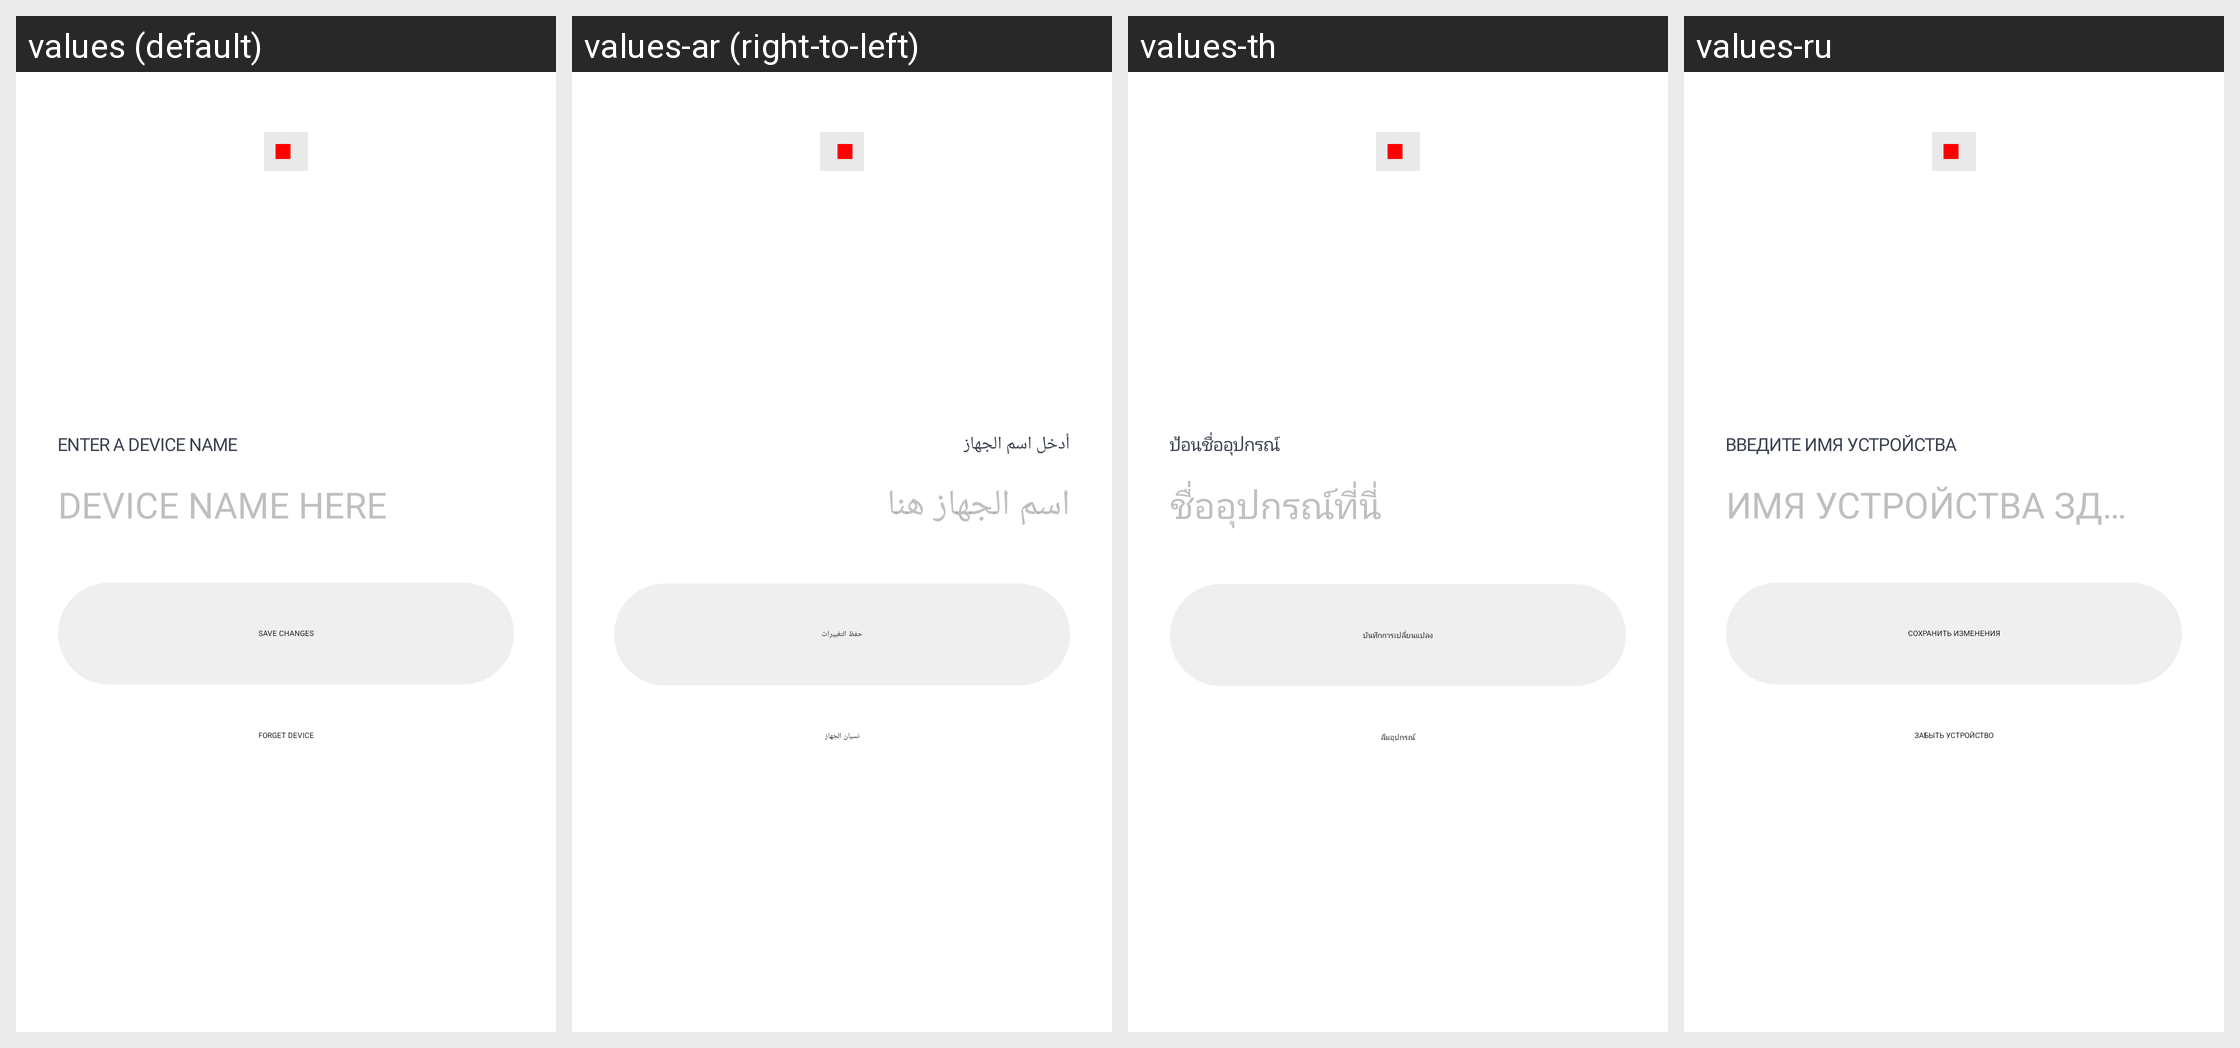

Here is an Android app screen in its default locale and in the app's own translations. Write out the translated-string differences for the strings that appear on this screen.
Android screen res/layout/bottom_sheet_device_settings.xml rendered under 4 locales, left to right: values (default), values-ar (right-to-left), values-th, values-ru. Device: Nexus 5 (rendered at 1080×1920; each locale shown at half size, 540×960, under a caption strip naming it); theme Theme.NoiseAudio.
Other locales in the repository, not shown: values-af, values-am, values-as, values-be, values-bn, values-bs, values-ca, values-da, values-de, values-el, values-en-rGB, values-en-rXC, values-es, values-et, values-fi, values-fr, values-fr-rCA, values-gl, values-he, values-hi, values-hr, values-hu, values-it, values-iw, values-ja, values-ka, values-kk, values-km, values-kn, values-ko, values-kr, values-ky, values-mk, values-nb, values-ne, values-nl, values-or, values-pa, values-pt, values-pt-rBR, values-ro, values-sq, values-sr, values-sv, values-ta, values-tl, values-tr, values-uk, values-vi, values-zh, values-zh-rCN, values-zh-rHK, values-zh-rTW.
Strings drawn on this screen, with the default value and each locale's value (text and hints the layout hard-codes, and strings that could not be matched under every locale, appear in the picture but are not listed):

text_enter_a_device_name
  values: Enter a device name
  values-ar: أدخل اسم الجهاز
  values-th: ป้อนชื่ออุปกรณ์
  values-ru: Введите имя устройства

text_device_name_here
  values: DEVICE NAME HERE
  values-ar: اسم الجهاز هنا
  values-th: ชื่ออุปกรณ์ที่นี่
  values-ru: ИМЯ УСТРОЙСТВА ЗДЕСЬ

text_save_changes
  values: Save changes
  values-ar: حفظ التغييرات
  values-th: บันทึกการเปลี่ยนแปลง
  values-ru: Сохранить изменения

text_forget_device
  values: forget device
  values-ar: نسيان الجهاز
  values-th: ลืมอุปกรณ์
  values-ru: забыть устройство
